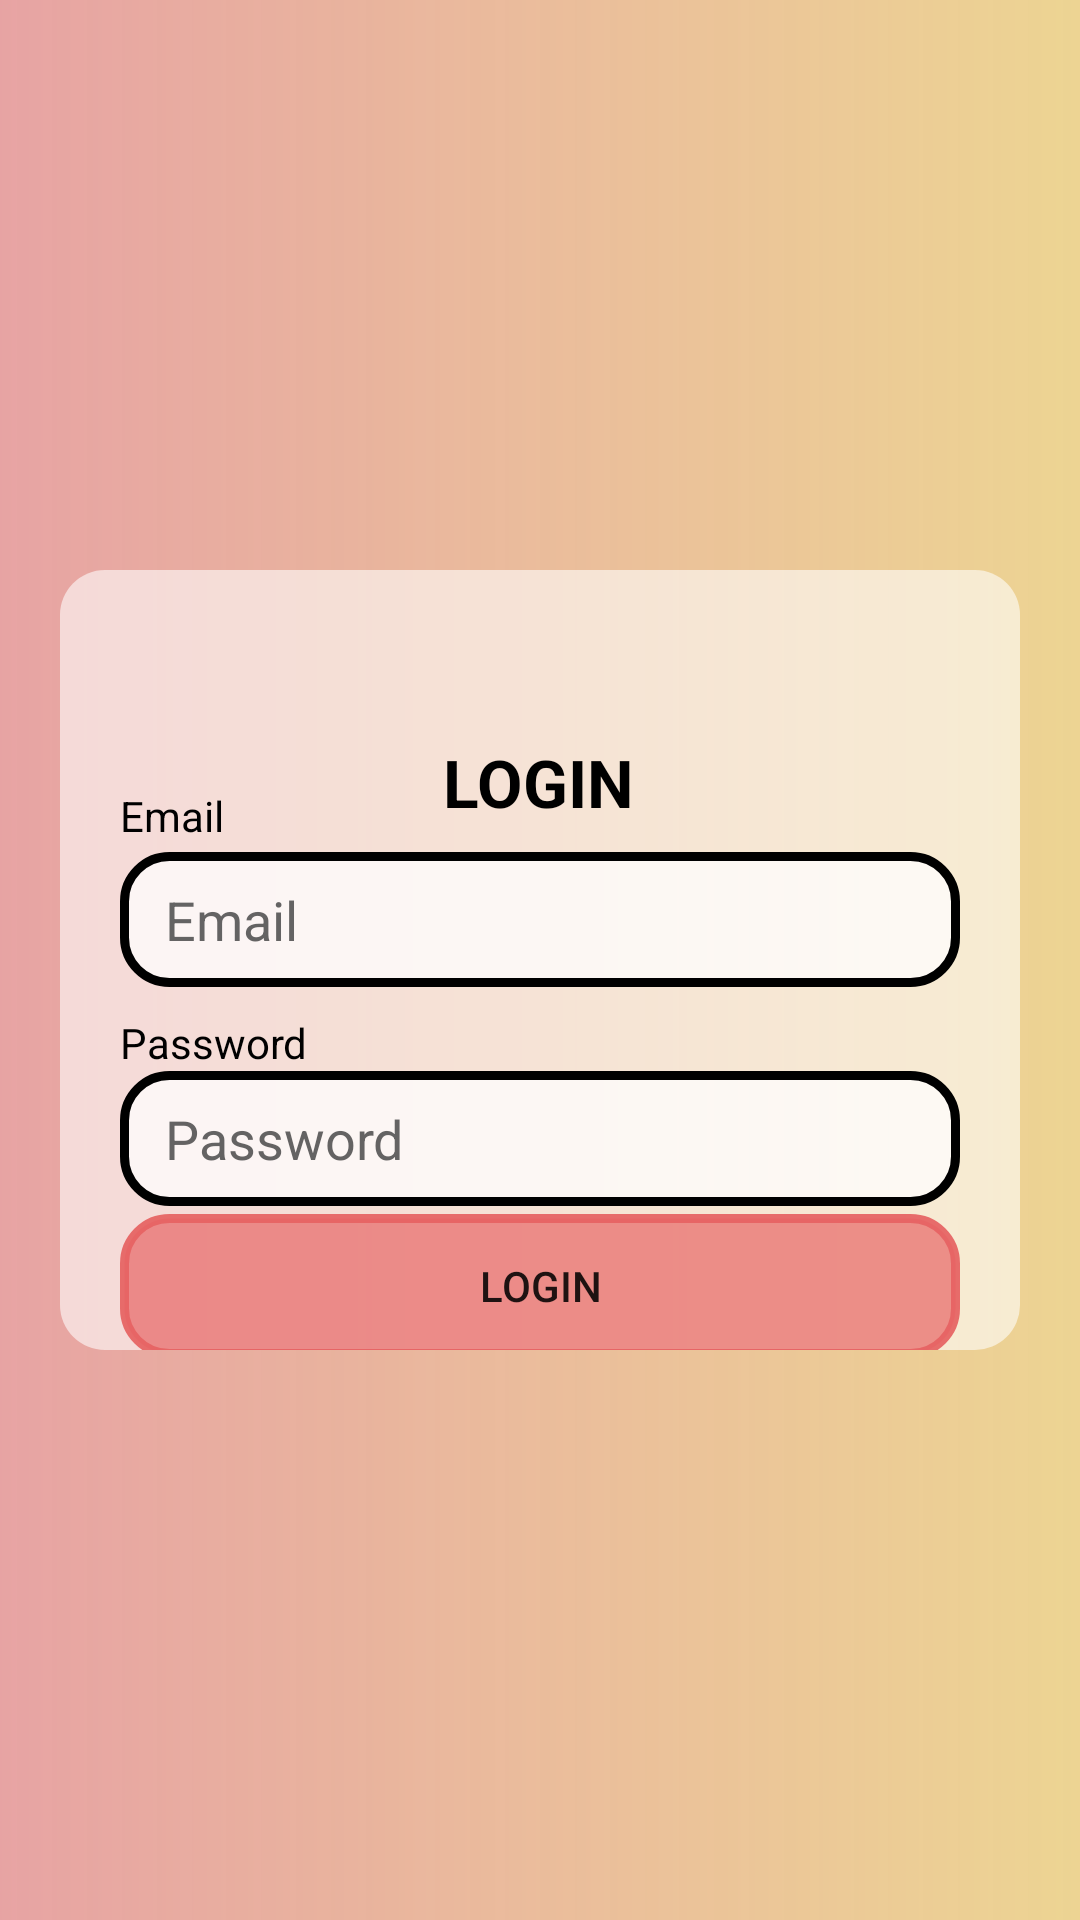

Layout XML and referenced resources for this Android screen:
<!-- AndroidManifest.xml: application theme Theme.SmartAttendanceSystem -->
<!-- res/layout/activity_main_login.xml -->
<?xml version="1.0" encoding="utf-8"?>
<androidx.constraintlayout.widget.ConstraintLayout xmlns:android="http://schemas.android.com/apk/res/android"
    xmlns:app="http://schemas.android.com/apk/res-auto"
    xmlns:tools="http://schemas.android.com/tools"
    android:layout_width="match_parent"
    android:layout_height="match_parent"
    android:background="@drawable/samplebg">

    <androidx.constraintlayout.widget.ConstraintLayout
        android:id="@+id/constraint1"
        android:layout_width="0dp"
        android:layout_height="0dp"
        android:layout_marginStart="20dp"
        android:layout_marginTop="190dp"
        android:layout_marginEnd="20dp"
        android:layout_marginBottom="190dp"
        android:background="@drawable/samplebg1"
        android:backgroundTint="#CDFFFFFF"
        app:layout_constraintBottom_toBottomOf="parent"
        app:layout_constraintEnd_toEndOf="parent"
        app:layout_constraintHorizontal_bias="0.0"
        app:layout_constraintStart_toStartOf="parent"
        app:layout_constraintTop_toTopOf="parent"
        app:layout_constraintVertical_bias="0.0">

        <TextView
            android:id="@+id/textView"
            android:layout_width="wrap_content"
            android:layout_height="wrap_content"
            android:layout_marginTop="56dp"
            android:text="Login"
            android:textAllCaps="true"
            android:textColor="#000000"
            android:textSize="22sp"
            android:textStyle="bold"
            app:layout_constraintBottom_toBottomOf="parent"
            app:layout_constraintEnd_toEndOf="parent"
            app:layout_constraintHorizontal_bias="0.498"
            app:layout_constraintStart_toStartOf="parent"
            app:layout_constraintTop_toTopOf="parent"
            app:layout_constraintVertical_bias="0.0" />

        <TextView
            android:id="@+id/textView3"
            android:layout_width="wrap_content"
            android:layout_height="wrap_content"
            android:layout_marginStart="20dp"
            android:layout_marginTop="116dp"
            android:layout_marginEnd="20dp"
            android:text="Password"
            android:textColor="#000000"
            app:layout_constraintBottom_toBottomOf="parent"
            app:layout_constraintEnd_toEndOf="parent"
            app:layout_constraintHorizontal_bias="0.0"
            app:layout_constraintStart_toStartOf="parent"
            app:layout_constraintTop_toTopOf="parent"
            app:layout_constraintVertical_bias="0.255" />

        <EditText
            android:id="@+id/otpTxt"
            android:layout_width="0dp"
            android:layout_height="45dp"
            android:layout_marginStart="20dp"
            android:layout_marginTop="148dp"
            android:layout_marginEnd="20dp"
            android:background="@drawable/samplebg3"
            android:drawableLeft="@drawable/password"
            android:drawablePadding="10dp"
            android:ems="10"
            android:hint="Password"
            android:inputType="textPassword"
            android:paddingLeft="15dp"
            android:textColor="#000000"
            android:textColorHint="#EB575656"
            app:layout_constraintBottom_toBottomOf="parent"
            app:layout_constraintEnd_toEndOf="parent"
            app:layout_constraintHorizontal_bias="0.0"
            app:layout_constraintStart_toStartOf="parent"
            app:layout_constraintTop_toTopOf="parent"
            app:layout_constraintVertical_bias="0.283" />

        <Button
            android:id="@+id/verifyButton"
            android:layout_width="0dp"
            android:layout_height="wrap_content"
            android:layout_marginStart="20dp"
            android:layout_marginTop="216dp"
            android:layout_marginEnd="20dp"
            android:background="@drawable/samplebg3"
            android:backgroundTint="#EEE76363"
            android:text="Login"
            app:layout_constraintBottom_toBottomOf="parent"
            app:layout_constraintEnd_toEndOf="parent"
            app:layout_constraintHorizontal_bias="0.0"
            app:layout_constraintStart_toStartOf="parent"
            app:layout_constraintTop_toTopOf="parent"
            app:layout_constraintVertical_bias="0.388" />

        <TextView
            android:id="@+id/toRegister"
            android:layout_width="wrap_content"
            android:layout_height="wrap_content"
            android:layout_marginTop="288dp"
            android:text="Don't have an account? Sign Up Here"
            android:textColor="#E1000000"
            app:layout_constraintBottom_toBottomOf="parent"
            app:layout_constraintEnd_toEndOf="parent"
            app:layout_constraintStart_toStartOf="parent"
            app:layout_constraintTop_toTopOf="parent"
            app:layout_constraintVertical_bias="0.509" />

        <TextView
            android:id="@+id/textView2"
            android:layout_width="wrap_content"
            android:layout_height="wrap_content"
            android:layout_marginStart="20dp"
            android:layout_marginTop="20dp"
            android:layout_marginEnd="20dp"
            android:text="Email"
            android:textColor="#000000"
            app:layout_constraintBottom_toBottomOf="parent"
            app:layout_constraintEnd_toEndOf="parent"
            app:layout_constraintHorizontal_bias="0.0"
            app:layout_constraintStart_toStartOf="parent"
            app:layout_constraintTop_toTopOf="parent"
            app:layout_constraintVertical_bias="0.237" />

        <EditText
            android:id="@+id/emailTxt"
            android:layout_width="0dp"
            android:layout_height="45dp"
            android:layout_marginStart="20dp"
            android:layout_marginTop="52dp"
            android:layout_marginEnd="20dp"
            android:background="@drawable/samplebg3"
            android:drawableLeft="@drawable/user"
            android:drawablePadding="10dp"
            android:drawingCacheQuality="auto"
            android:ems="10"
            android:hint="Email"
            android:inputType="text"
            android:paddingLeft="15dp"
            android:textColor="#000000"
            android:textColorHint="#EB575656"
            app:layout_constraintBottom_toBottomOf="parent"
            app:layout_constraintEnd_toEndOf="parent"
            app:layout_constraintHorizontal_bias="0.0"
            app:layout_constraintStart_toStartOf="parent"
            app:layout_constraintTop_toTopOf="parent"
            app:layout_constraintVertical_bias="0.258" />


    </androidx.constraintlayout.widget.ConstraintLayout>
</androidx.constraintlayout.widget.ConstraintLayout>
<!-- resources referenced by this layout -->
<resources>
  <!-- drawable samplebg (drawable) -->
  <?xml version="1.0" encoding="utf-8"?>
  <shape xmlns:android="http://schemas.android.com/apk/res/android">
  
      <gradient android:startColor="#C9E28C8C" android:endColor="#E8EBD088"/>
  </shape>
  <!-- drawable samplebg1 (drawable) -->
  <?xml version="1.0" encoding="utf-8"?>
  <shape xmlns:android="http://schemas.android.com/apk/res/android">
  
      <solid android:color="#B9FFFFFF"/>
      <corners android:radius="15dp"/>
  </shape>
  <!-- drawable samplebg3 (drawable) -->
  <?xml version="1.0" encoding="utf-8"?>
  <shape xmlns:android="http://schemas.android.com/apk/res/android">
  
      <solid android:color="#B9FFFFFF"/>
      <corners android:radius="15dp"/>
      <stroke android:color="@color/black" android:width="3dp"/>
  </shape>
  <style name="Theme.SmartAttendanceSystem" parent="Base.Theme.SmartAttendanceSystem" />
  <style name="Base.Theme.SmartAttendanceSystem" parent="Theme.AppCompat.Light.NoActionBar">
          
          
      </style>
  <!-- not gathered from this repository: default colours our renderer supplied (Android Studio template values) -->
  <color name="black">#FF000000</color>
</resources>
